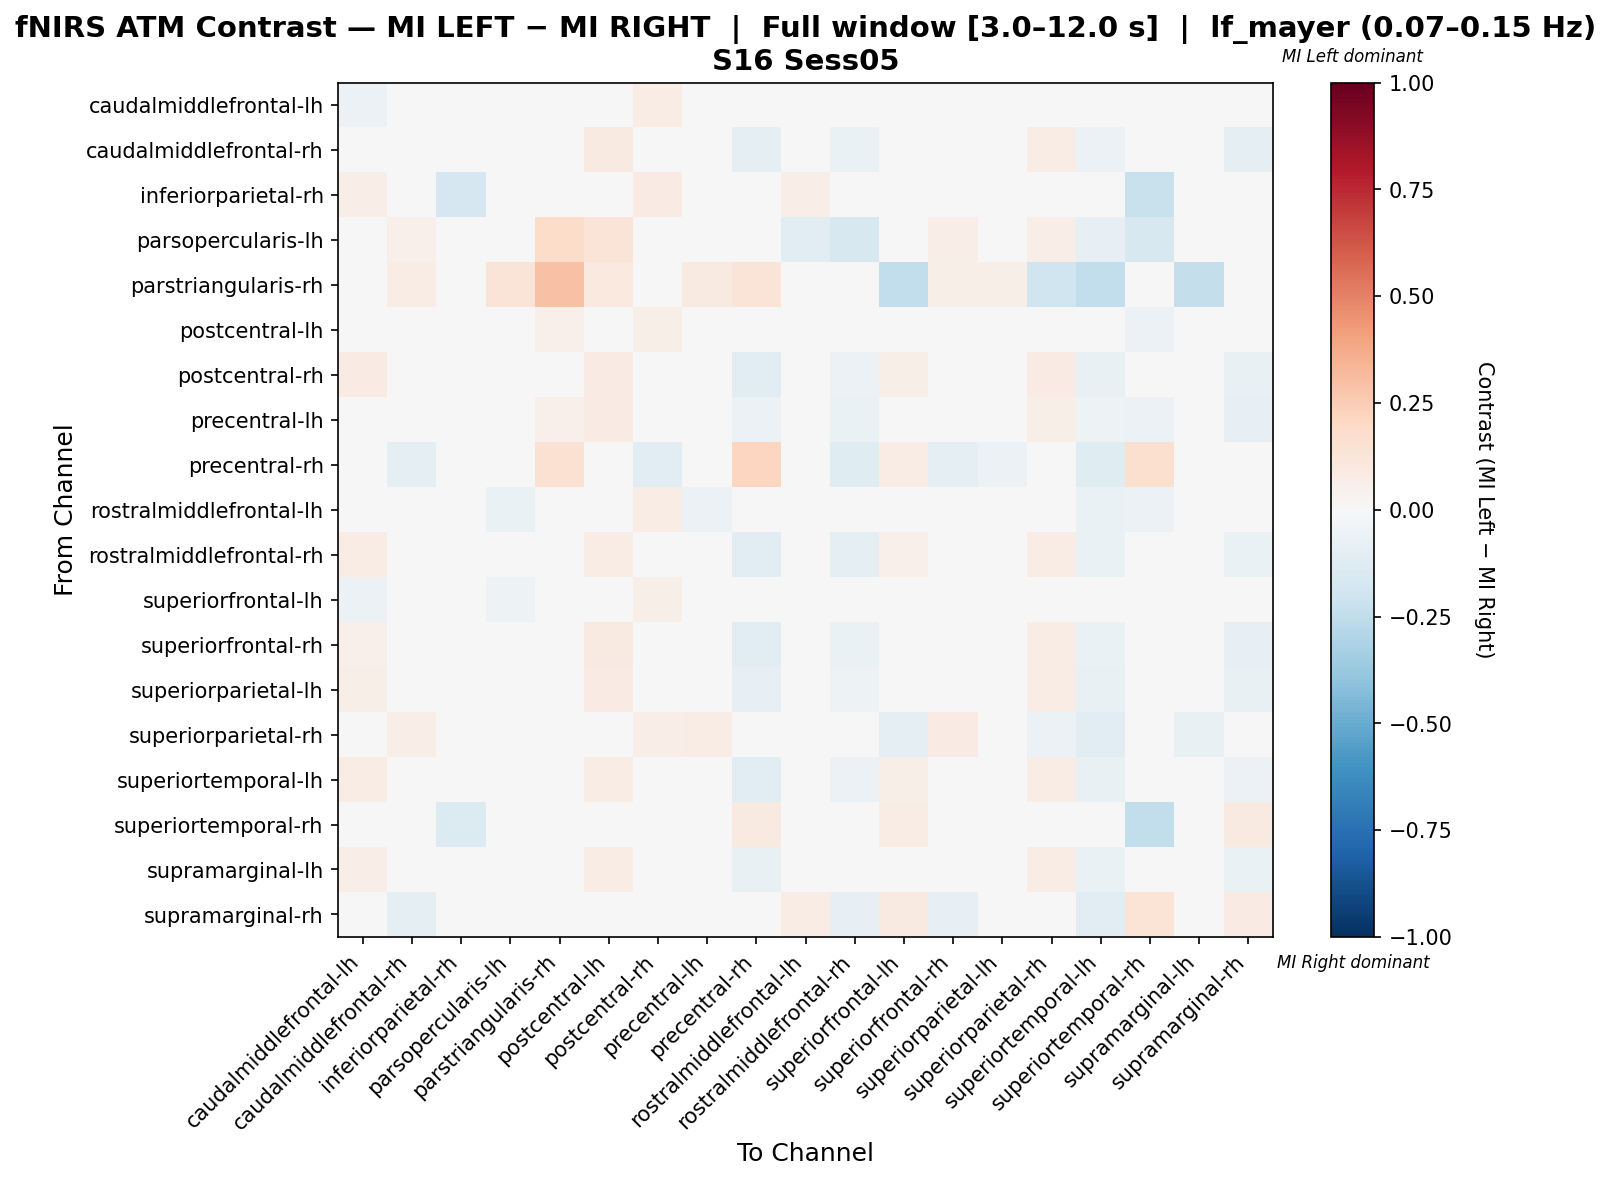

Source data for this figure (header and first rows):
, caudalmiddlefrontal-lh, caudalmiddlefrontal-rh, inferiorparietal-rh, parsopercularis-lh, parstriangularis-rh, postcentral-lh, postcentral-rh, precentral-lh, precentral-rh, rostralmiddlefrontal-lh, rostralmiddlefrontal-rh, superiorfrontal-lh, superiorfrontal-rh, superiorparietal-lh, superiorparietal-rh, superiortemporal-lh, superiortemporal-rh, supramarginal-lh, supramarginal-rh
caudalmiddlefrontal-lh, -0.05695, -0.03038, -0.02855, 0.01145, 0.007634, 0.007786, 0.07634, -0.01893, 0.0, 0.03817, 0.01725, -0.04366, 0.03252, 0.04015, 0.007786, -0.02275, -0.02473, 0.01542, -0.02855
caudalmiddlefrontal-rh, 0.03688, -0.00418, -0.006711, 0.03482, 0.04825, 0.09184, -0.03694, 0.04719, -0.09396, 0.01289, -0.06585, 0.04359, -0.01063, 0.009508, 0.07224, -0.05475, -0.02013, -0.0101, -0.09396
inferiorparietal-rh, 0.06515, -0.01818, -0.1712, 0.02348, 0.02083, 0.04432, 0.08333, -0.01553, 0.0, 0.06515, 0.02879, -0.03636, 0.0, 0.04697, 0.04697, -0.03371, -0.2258, 0.02879, 0.04697
parsopercularis-lh, 0.008621, 0.05316, -0.04167, 0.04741, 0.181, 0.1293, 0.01724, -0.00431, 0.008621, -0.1164, -0.158, 0.0, 0.06897, 0.03592, 0.06897, -0.08333, -0.158, -0.0158, -0.04167
parstriangularis-rh, 0.0, 0.07639, 0.0, 0.1319, 0.2917, 0.09722, 0.006944, 0.09028, 0.1319, 0.0, 0.0, -0.25, 0.05556, 0.05556, -0.2014, -0.25, 0.0, -0.2361, 0.0
postcentral-lh, -0.02644, 0.01442, -0.02804, 0.02324, 0.05128, 0.04647, 0.05769, -0.004006, 0.0, -0.005609, -0.02083, -0.04247, 0.04888, 0.02083, 0.02083, -0.04888, -0.05609, -0.02324, -0.02804
postcentral-rh, 0.07884, -0.04536, 0.002804, 0.009701, 0.01245, 0.08299, -0.0384, 0.02501, -0.1103, 0.0346, -0.0619, 0.05534, -0.03291, 0.02507, 0.08024, -0.07294, 0.002804, 0.02507, -0.07306
precentral-lh, 0.02014, 0.01366, -0.01124, 0.03137, 0.05385, 0.08522, 0.001513, 0.01011, -0.05618, 0.000605, -0.07005, 0.02014, 0.0172, 0.03967, 0.0583, -0.05112, -0.05618, -0.02835, -0.07865
precentral-rh, 0.008547, -0.08861, 0.008547, -0.006329, 0.1538, 0.0, -0.1054, -0.03797, 0.2159, 0.03641, -0.118, 0.07692, -0.1013, -0.05474, 0.008547, -0.118, 0.1605, -0.04842, 0.009521
rostralmiddlefrontal-lh, 0.03801, -0.01608, -0.008041, -0.0636, 0.01316, 0.03801, 0.07237, -0.05848, 0.03289, -0.004386, -0.04532, 0.01023, 0.01827, 0.04459, 0.04459, -0.06506, -0.05848, -0.01096, 0.01827
rostralmiddlefrontal-rh, 0.07317, -0.03109, 0.008984, 0.003335, 0.009756, 0.07317, -0.02365, 0.01822, -0.1017, 0.03748, -0.09453, 0.05366, -0.03186, 0.02155, 0.07805, -0.06576, 0.008461, 0.0272, -0.06446
superiorfrontal-lh, -0.06154, 0.0, 0.003846, -0.05, 0.0, -0.03077, 0.06154, 0.003846, 0.03077, -0.007692, 0.04615, -0.03077, 0.01923, 0.01538, -0.02692, -0.04231, 0.04615, -0.02308, 0.04615
superiorfrontal-rh, 0.05046, -0.01936, 0.0, 0.02469, 0.0315, 0.08876, -0.04979, 0.0458, -0.1088, 0.01682, -0.06554, 0.04258, -0.01436, 0.02252, 0.07695, -0.06733, 0.0, 0.006776, -0.08163
superiorparietal-lh, 0.05813, -0.01396, 0.01014, 0.01829, 0.03378, 0.08516, -0.02072, 0.0211, -0.08491, 0.01492, -0.0531, 0.03181, -0.003825, -0.003123, 0.07235, -0.07534, -0.005354, -0.01058, -0.07477
superiorparietal-rh, -0.004555, 0.06579, 0.009868, -0.04403, 0.02961, 0.01847, 0.06579, 0.07566, 0.0, -0.04403, 0.04934, -0.1012, 0.08224, 0.01518, -0.06174, -0.1045, 0.01316, -0.0749, 0.009868
superiortemporal-lh, 0.07727, -0.01714, 0.01562, -0.01212, 0.0, 0.07206, -0.02576, 0.02528, -0.103, 0.02955, -0.05956, 0.0608, -0.02405, 0.01667, 0.07121, -0.07254, -0.007765, 0.01061, -0.0571
superiortemporal-rh, 0.02632, -0.01282, -0.1404, -0.005904, 0.01316, 0.02632, 0.03289, -0.0253, 0.08688, 0.02699, -0.004555, 0.07237, 0.006579, 0.02007, 0.03289, -0.01906, -0.2493, 0.02007, 0.09278
supramarginal-lh, 0.06919, -0.03057, 0.01103, -0.0006653, 0.01471, 0.07286, -0.002661, -0.01001, -0.07619, 0.01772, -0.04009, 0.03393, -0.008508, 0.02742, 0.07286, -0.06866, -0.004342, -0.01285, -0.06516
supramarginal-rh, 0.03447, -0.0916, 0.03447, 0.01342, 0.01053, 0.02395, -0.0495, -0.04291, -0.007393, 0.07658, -0.08003, 0.09, -0.08397, -0.0266, 0.02684, -0.104, 0.1379, -0.04186, 0.07971
